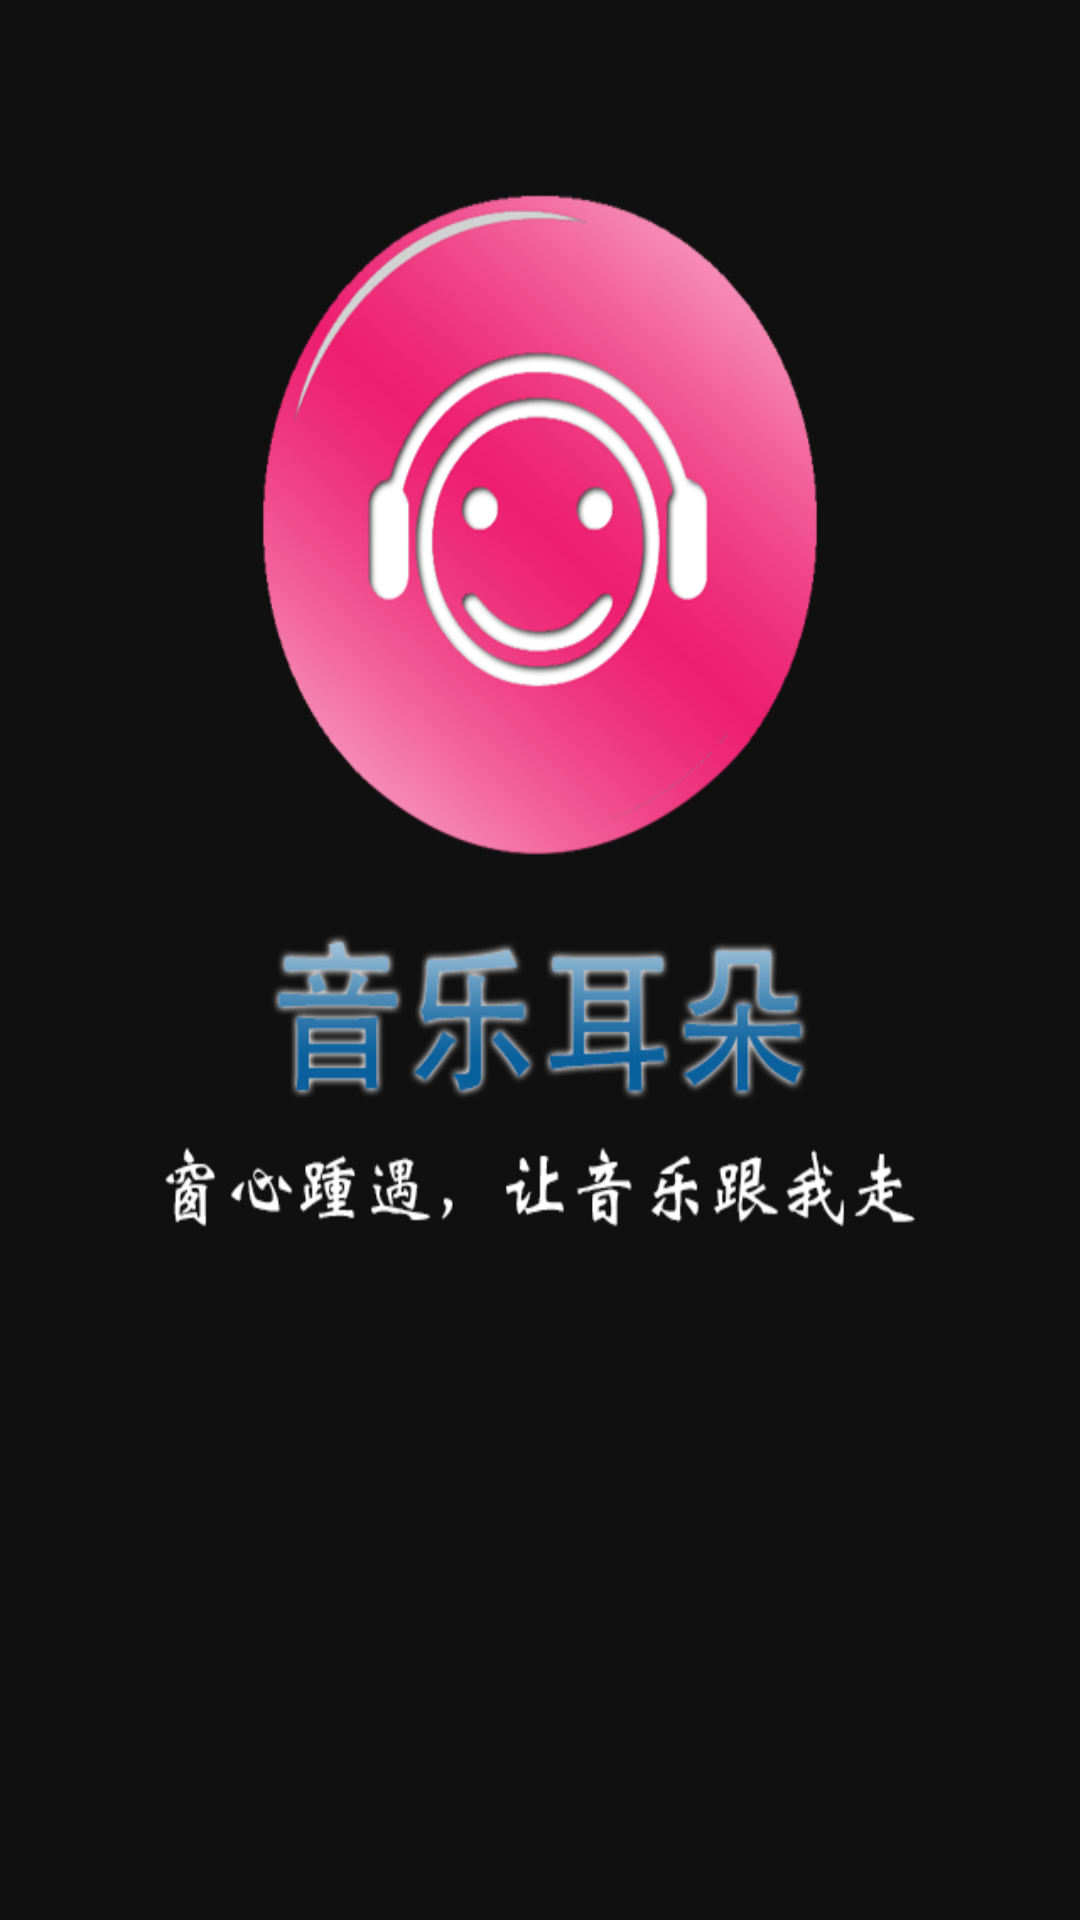

Android layout source for this screen:
<!-- AndroidManifest.xml: application theme AppTheme2 -->
<!-- res/layout/activity_splash.xml -->
<?xml version="1.0" encoding="utf-8"?>
<RelativeLayout xmlns:android="http://schemas.android.com/apk/res/android"
    xmlns:tools="http://schemas.android.com/tools"
    android:layout_width="match_parent"
    android:layout_height="match_parent"
    tools:context="com.example.kc28.mymusicplayler.SplashActivity">

    <ImageView
        android:layout_width="match_parent"
        android:layout_height="match_parent"
        android:scaleType="centerCrop"
        android:background="@drawable/welcome"/>

</RelativeLayout>
<!-- resources referenced by this layout -->
<resources>
  <!-- drawable welcome: png bitmap (drawable, 102171 bytes) -->
  <style name="AppTheme2" parent="AppBaseTheme">
          <item name="android:windowBackground">@color/background_window</item>
          <item name="android:actionBarStyle">@style/ActionBarStyle.BuleActionBarStyle</item>
      </style>
  <style name="AppBaseTheme" parent="android:Theme.Light" />
  <style name="ActionBarStyle.BuleActionBarStyle" parent="ActionBarStyle">
          <item name="android:background">#45b7dc</item>
      </style>
  <style name="ActionBarStyle" parent="@android:style/Widget.Holo.Light.ActionBar.Solid.Inverse">
          <item name="android:icon">@drawable/ic_launcher_actionbar</item>
          <item name="android:background">#FF666666</item>
      </style>
</resources>
